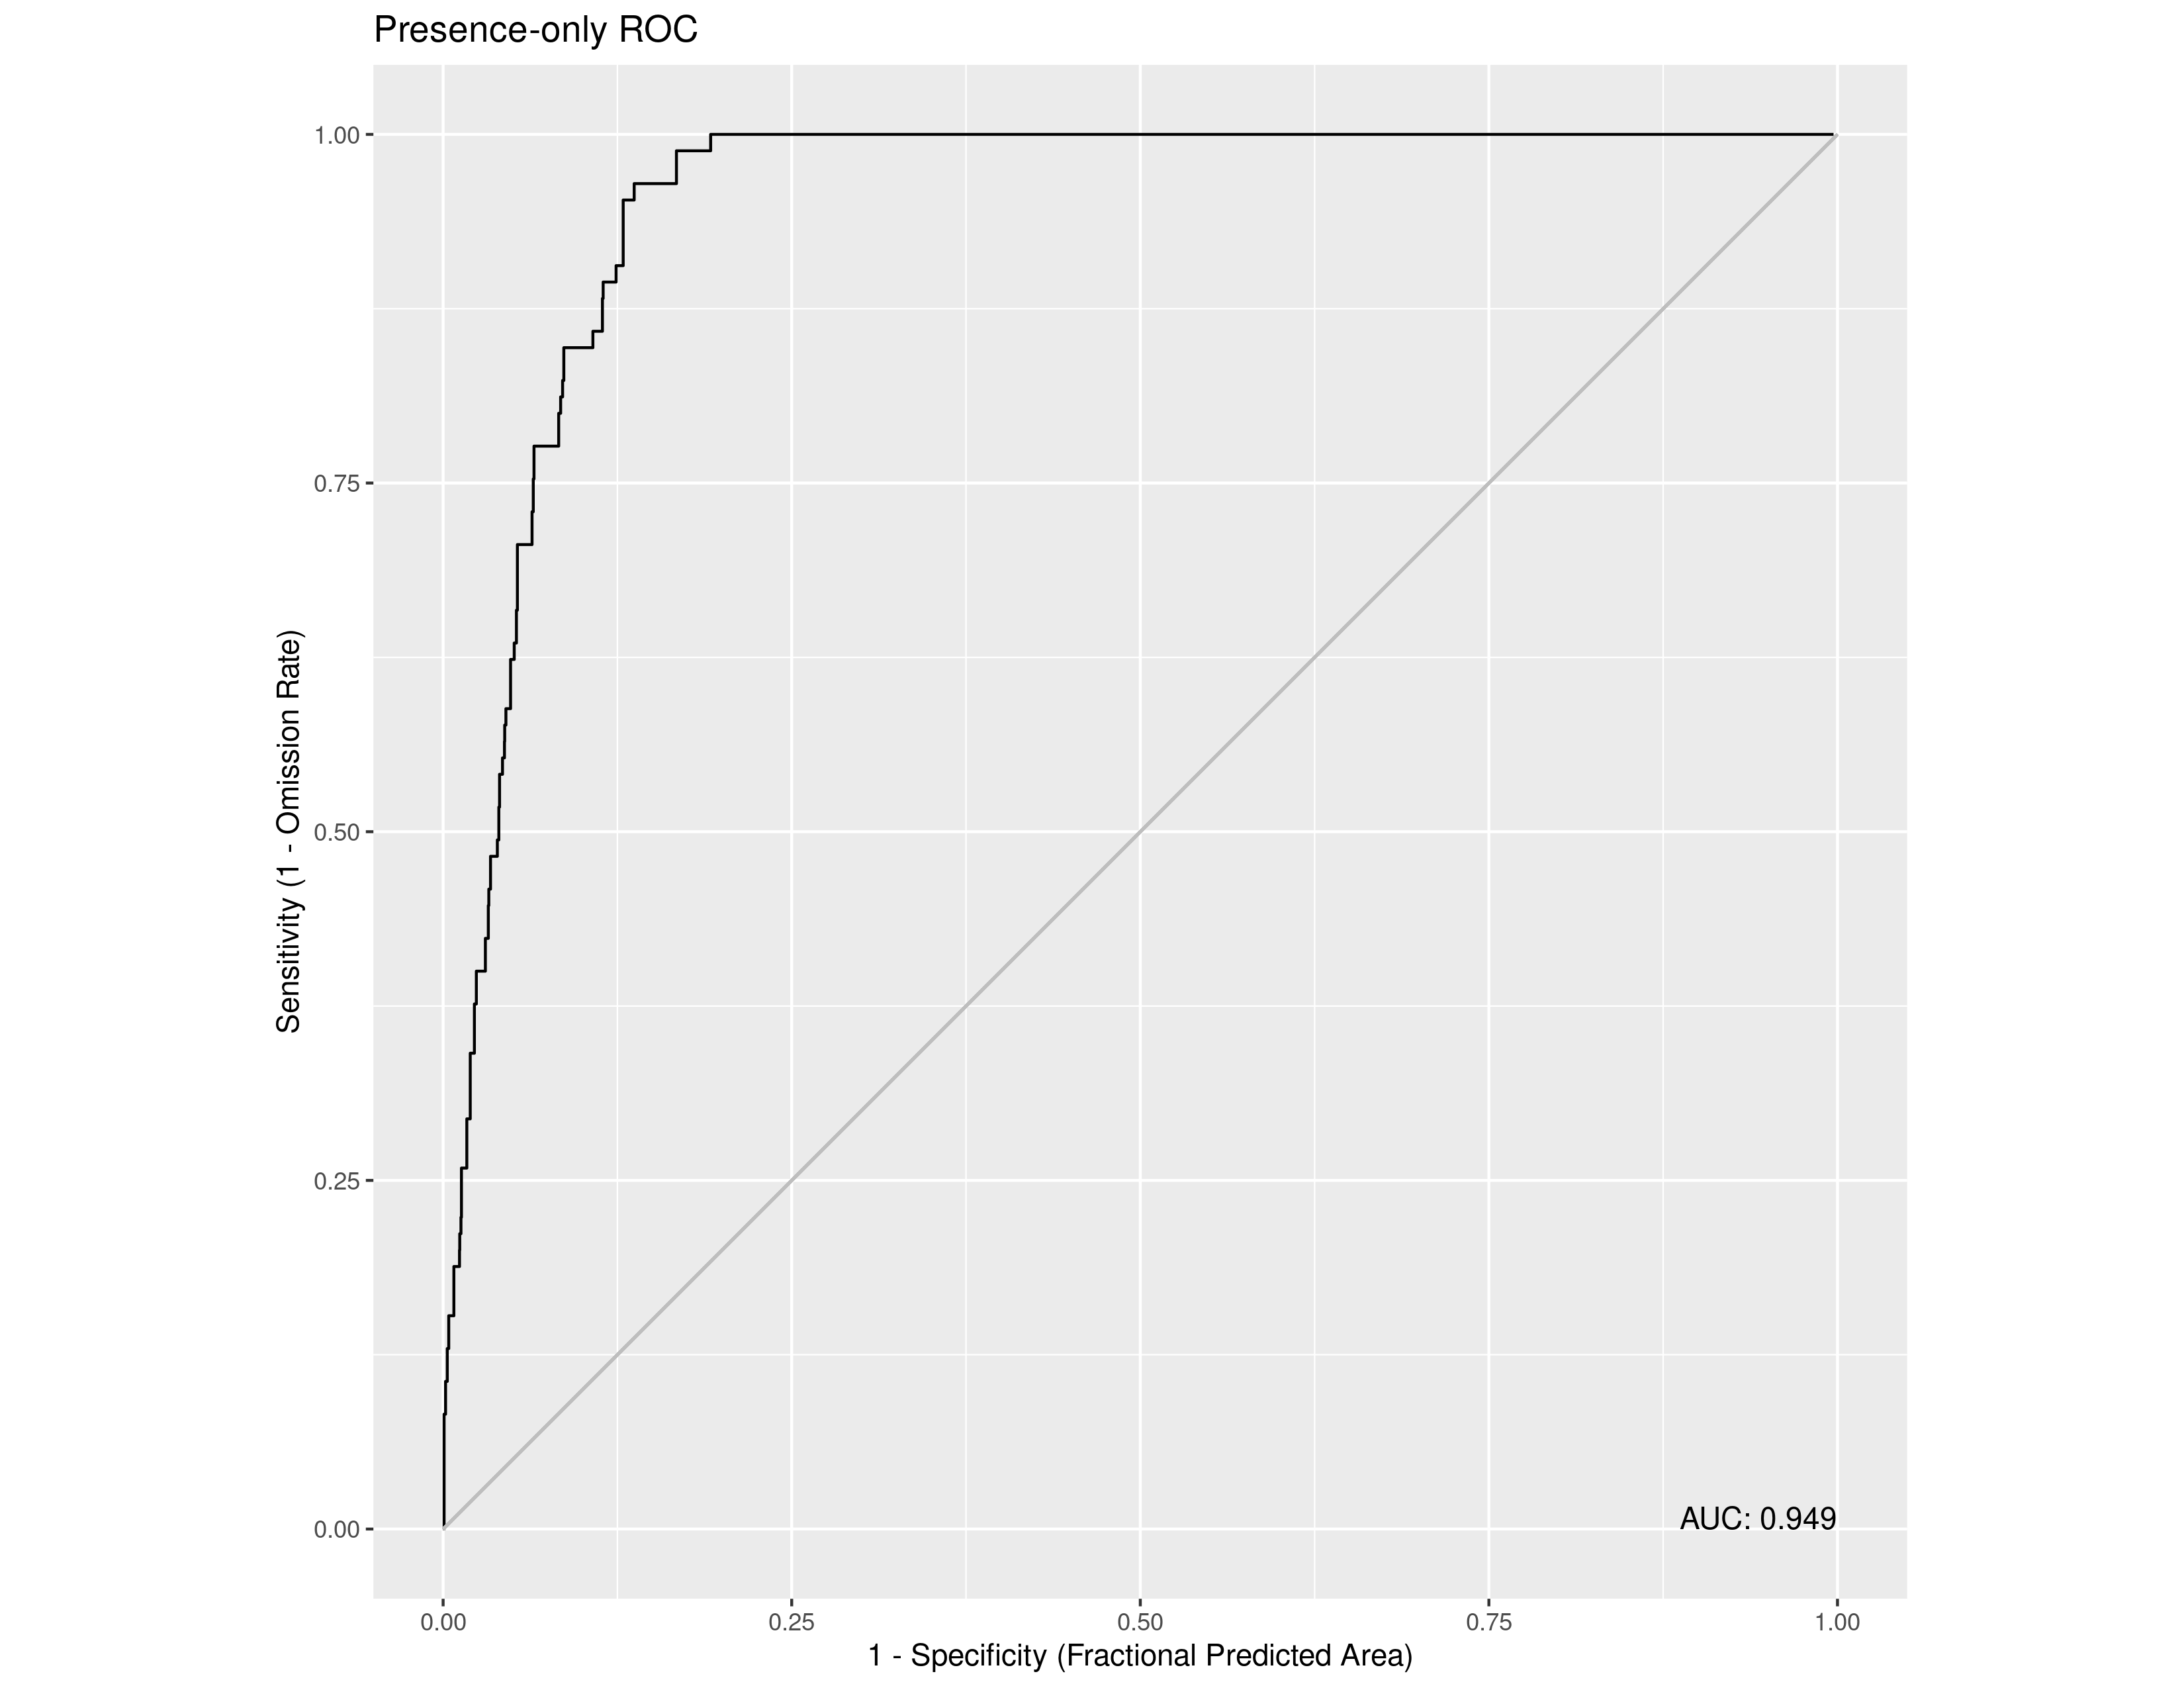

Data behind this chart, as committed beside it:
, value
1, 0.9487
